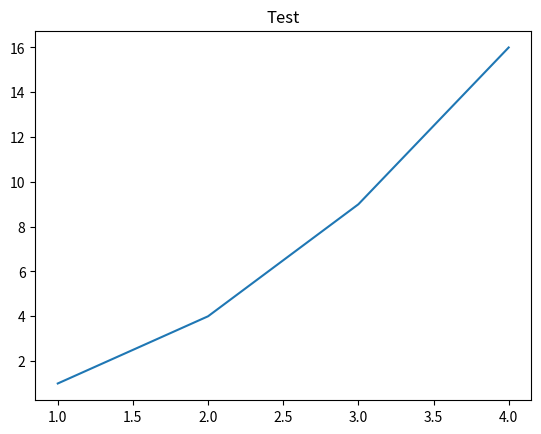

Recreate this plot in Python.
import numpy as np
import matplotlib.pyplot as plt

print("NumPy:", np.__version__)
print("Matplotlib:", plt.matplotlib.__version__)

plt.plot([1, 2, 3, 4], [1, 4, 9, 16])
plt.title("Test")
plt.show()
